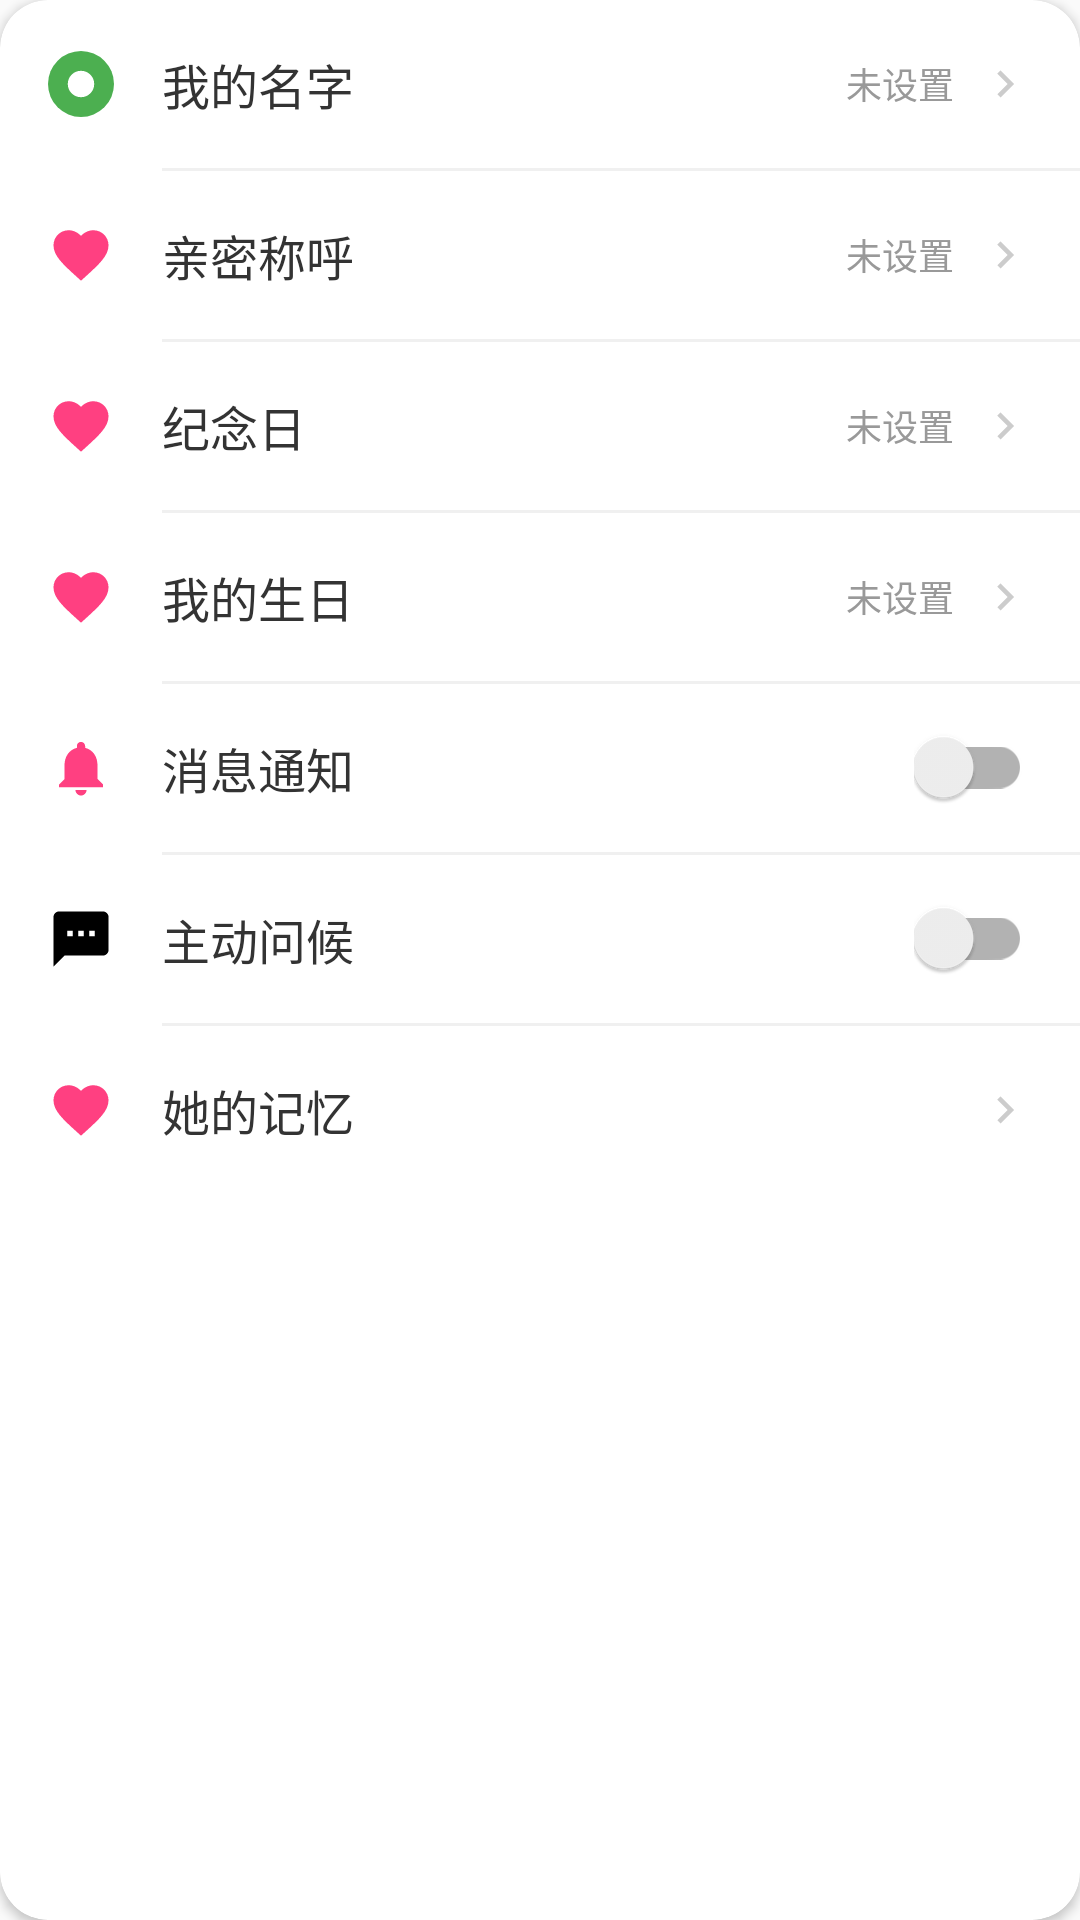

Write the Android layout XML for this screen, with the resource values it uses.
<!-- AndroidManifest.xml: application theme Theme.Eden -->
<!-- res/layout/settings_general_section.xml -->
<?xml version="1.0" encoding="utf-8"?>
<androidx.cardview.widget.CardView xmlns:android="http://schemas.android.com/apk/res/android"
    xmlns:app="http://schemas.android.com/apk/res-auto"
    android:layout_width="match_parent"
    android:layout_height="wrap_content"
    android:layout_marginTop="@dimen/space_16"
    app:cardBackgroundColor="?attr/edenColorSurface"
    app:cardCornerRadius="@dimen/radius_medium"
    app:cardElevation="2dp">

    <LinearLayout
        android:layout_width="match_parent"
        android:layout_height="wrap_content"
        android:orientation="vertical">

        <LinearLayout
            android:id="@+id/item_nickname"
            android:layout_width="match_parent"
            android:layout_height="56dp"
            android:background="?attr/selectableItemBackground"
            android:gravity="center_vertical"
            android:orientation="horizontal"
            android:paddingHorizontal="@dimen/space_16">

            <ImageView
                android:layout_width="22dp"
                android:layout_height="22dp"
                android:src="@drawable/ic_user_avatar" />

            <TextView
                android:layout_width="0dp"
                android:layout_height="wrap_content"
                android:layout_marginStart="@dimen/space_16"
                android:layout_weight="1"
                android:text="@string/settings_my_name"
                android:textColor="?attr/edenColorTextPrimary"
                android:textSize="16sp" />

            <TextView
                android:id="@+id/tv_nickname_value"
                android:layout_width="wrap_content"
                android:layout_height="wrap_content"
                android:maxLines="1"
                android:ellipsize="end"
                android:maxWidth="140dp"
                android:text="@string/common_not_set"
                android:textColor="?attr/edenColorTextTertiary"
                android:textSize="12sp" />

            <ImageView
                android:layout_width="18dp"
                android:layout_height="18dp"
                android:layout_marginStart="@dimen/space_8"
                android:src="@drawable/ic_chevron_right" />
        </LinearLayout>

        <View
            android:layout_width="match_parent"
            android:layout_height="1dp"
            android:layout_marginStart="@dimen/settings_divider_inset"
            android:background="?attr/edenColorDividerAlt" />

        
        <LinearLayout
            android:id="@+id/item_intimate"
            android:layout_width="match_parent"
            android:layout_height="56dp"
            android:background="?attr/selectableItemBackground"
            android:gravity="center_vertical"
            android:orientation="horizontal"
            android:paddingHorizontal="@dimen/space_16">

            <ImageView
                android:layout_width="22dp"
                android:layout_height="22dp"
                android:src="@drawable/ic_heart" />

            <TextView
                android:layout_width="0dp"
                android:layout_height="wrap_content"
                android:layout_marginStart="@dimen/space_16"
                android:layout_weight="1"
                android:text="@string/settings_intimate_name"
                android:textColor="?attr/edenColorTextPrimary"
                android:textSize="16sp" />

            <TextView
                android:id="@+id/tv_intimate_value"
                android:layout_width="wrap_content"
                android:layout_height="wrap_content"
                android:maxLines="1"
                android:ellipsize="end"
                android:maxWidth="140dp"
                android:text="@string/common_not_set"
                android:textColor="?attr/edenColorTextTertiary"
                android:textSize="12sp" />

            <ImageView
                android:layout_width="18dp"
                android:layout_height="18dp"
                android:layout_marginStart="@dimen/space_8"
                android:src="@drawable/ic_chevron_right" />
        </LinearLayout>

        <View
            android:layout_width="match_parent"
            android:layout_height="1dp"
            android:layout_marginStart="@dimen/settings_divider_inset"
            android:background="?attr/edenColorDividerAlt" />

        
        <LinearLayout
            android:id="@+id/item_anniversary"
            android:layout_width="match_parent"
            android:layout_height="56dp"
            android:background="?attr/selectableItemBackground"
            android:gravity="center_vertical"
            android:orientation="horizontal"
            android:paddingHorizontal="@dimen/space_16">

            <ImageView
                android:layout_width="22dp"
                android:layout_height="22dp"
                android:src="@drawable/ic_heart" />

            <TextView
                android:layout_width="0dp"
                android:layout_height="wrap_content"
                android:layout_marginStart="@dimen/space_16"
                android:layout_weight="1"
                android:text="@string/settings_anniversary"
                android:textColor="?attr/edenColorTextPrimary"
                android:textSize="16sp" />

            <TextView
                android:id="@+id/tv_anniversary_value"
                android:layout_width="wrap_content"
                android:layout_height="wrap_content"
                android:maxLines="1"
                android:ellipsize="end"
                android:maxWidth="140dp"
                android:text="@string/common_not_set"
                android:textColor="?attr/edenColorTextTertiary"
                android:textSize="12sp" />

            <ImageView
                android:layout_width="18dp"
                android:layout_height="18dp"
                android:layout_marginStart="@dimen/space_8"
                android:src="@drawable/ic_chevron_right" />
        </LinearLayout>

        <View
            android:layout_width="match_parent"
            android:layout_height="1dp"
            android:layout_marginStart="@dimen/settings_divider_inset"
            android:background="?attr/edenColorDividerAlt" />

        
        <LinearLayout
            android:id="@+id/item_birthday"
            android:layout_width="match_parent"
            android:layout_height="56dp"
            android:background="?attr/selectableItemBackground"
            android:gravity="center_vertical"
            android:orientation="horizontal"
            android:paddingHorizontal="@dimen/space_16">

            <ImageView
                android:layout_width="22dp"
                android:layout_height="22dp"
                android:src="@drawable/ic_heart" />

            <TextView
                android:layout_width="0dp"
                android:layout_height="wrap_content"
                android:layout_marginStart="@dimen/space_16"
                android:layout_weight="1"
                android:text="@string/settings_my_birthday"
                android:textColor="?attr/edenColorTextPrimary"
                android:textSize="16sp" />

            <TextView
                android:id="@+id/tv_birthday_value"
                android:layout_width="wrap_content"
                android:layout_height="wrap_content"
                android:maxLines="1"
                android:ellipsize="end"
                android:maxWidth="140dp"
                android:text="@string/common_not_set"
                android:textColor="?attr/edenColorTextTertiary"
                android:textSize="12sp" />

            <ImageView
                android:layout_width="18dp"
                android:layout_height="18dp"
                android:layout_marginStart="@dimen/space_8"
                android:src="@drawable/ic_chevron_right" />
        </LinearLayout>

        <View
            android:layout_width="match_parent"
            android:layout_height="1dp"
            android:layout_marginStart="@dimen/settings_divider_inset"
            android:background="?attr/edenColorDividerAlt" />

        <LinearLayout
            android:layout_width="match_parent"
            android:layout_height="56dp"
            android:gravity="center_vertical"
            android:orientation="horizontal"
            android:paddingHorizontal="@dimen/space_16">

            <ImageView
                android:layout_width="22dp"
                android:layout_height="22dp"
                android:src="@drawable/ic_notify" />

            <TextView
                android:layout_width="0dp"
                android:layout_height="wrap_content"
                android:layout_marginStart="@dimen/space_16"
                android:layout_weight="1"
                android:text="@string/settings_notify"
                android:textColor="?attr/edenColorTextPrimary"
                android:textSize="16sp" />

            <androidx.appcompat.widget.SwitchCompat
                android:id="@+id/switch_notification"
                android:layout_width="wrap_content"
                android:layout_height="wrap_content" />
        </LinearLayout>

        <View
            android:layout_width="match_parent"
            android:layout_height="1dp"
            android:layout_marginStart="@dimen/settings_divider_inset"
            android:background="?attr/edenColorDividerAlt" />

        <LinearLayout
            android:layout_width="match_parent"
            android:layout_height="56dp"
            android:gravity="center_vertical"
            android:orientation="horizontal"
            android:paddingHorizontal="@dimen/space_16">

            <ImageView
                android:layout_width="22dp"
                android:layout_height="22dp"
                android:src="@drawable/ic_chat" />

            <TextView
                android:layout_width="0dp"
                android:layout_height="wrap_content"
                android:layout_marginStart="@dimen/space_16"
                android:layout_weight="1"
                android:text="@string/settings_proactive_greeting"
                android:textColor="?attr/edenColorTextPrimary"
                android:textSize="16sp" />

            <androidx.appcompat.widget.SwitchCompat
                android:id="@+id/switch_greeting"
                android:layout_width="wrap_content"
                android:layout_height="wrap_content" />
        </LinearLayout>

        <View
            android:layout_width="match_parent"
            android:layout_height="1dp"
            android:layout_marginStart="@dimen/settings_divider_inset"
            android:background="?attr/edenColorDividerAlt" />

        
        <LinearLayout
            android:id="@+id/item_memory"
            android:layout_width="match_parent"
            android:layout_height="56dp"
            android:background="?attr/selectableItemBackground"
            android:gravity="center_vertical"
            android:orientation="horizontal"
            android:paddingHorizontal="@dimen/space_16">

            <ImageView
                android:layout_width="22dp"
                android:layout_height="22dp"
                android:src="@drawable/ic_heart" />

            <TextView
                android:layout_width="0dp"
                android:layout_height="wrap_content"
                android:layout_marginStart="@dimen/space_16"
                android:layout_weight="1"
                android:text="@string/settings_memory"
                android:textColor="?attr/edenColorTextPrimary"
                android:textSize="16sp" />

            <ImageView
                android:layout_width="18dp"
                android:layout_height="18dp"
                android:src="@drawable/ic_chevron_right" />
        </LinearLayout>
    </LinearLayout>
</androidx.cardview.widget.CardView>
<!-- resources referenced by this layout -->
<resources>
  <dimen name="radius_medium">16dp</dimen>
  <dimen name="settings_divider_inset">54dp</dimen>
  <dimen name="space_16">16dp</dimen>
  <dimen name="space_8">8dp</dimen>
  <!-- drawable ic_chat (drawable) -->
  <vector xmlns:android="http://schemas.android.com/apk/res/android"
      android:width="24dp"
      android:height="24dp"
      android:viewportWidth="24"
      android:viewportHeight="24">
      <path
          android:fillColor="#000000"
          android:pathData="M20,2H4c-1.1,0 -1.99,0.9 -1.99,2L2,22l4,-4h14c1.1,0 2,-0.9 2,-2V4c0,-1.1 -0.9,-2 -2,-2zM9,11H7v-2h2v2zm4,0h-2v-2h2v2zm4,0h-2v-2h2v2z"/>
  </vector>
  <!-- drawable ic_chevron_right (drawable) -->
  <vector xmlns:android="http://schemas.android.com/apk/res/android"
      android:width="24dp"
      android:height="24dp"
      android:viewportWidth="24"
      android:viewportHeight="24">
      <path
          android:fillColor="?attr/edenColorIconDisabled"
          android:pathData="M10,6L8.59,7.41 13.17,12l-4.58,4.59L10,18l6,-6z" />
  </vector>
  <!-- drawable ic_heart (drawable) -->
  <vector xmlns:android="http://schemas.android.com/apk/res/android"
      android:width="24dp"
      android:height="24dp"
      android:viewportWidth="24"
      android:viewportHeight="24">
      <path
          android:fillColor="#FF4081"
          android:pathData="M12,21.35l-1.45,-1.32C5.4,15.36 2,12.28 2,8.5 2,5.42 4.42,3 7.5,3c1.74,0 3.41,0.81 4.5,2.09C13.09,3.81 14.76,3 16.5,3 19.58,3 22,5.42 22,8.5c0,3.78 -3.4,6.86 -8.55,11.54L12,21.35z" />
  </vector>
  <!-- drawable ic_notify (drawable) -->
  <vector xmlns:android="http://schemas.android.com/apk/res/android"
      android:width="24dp"
      android:height="24dp"
      android:viewportWidth="24"
      android:viewportHeight="24">
      <path
          android:fillColor="#FF4081"
          android:pathData="M12,22c1.1,0 2,-0.9 2,-2h-4c0,1.1 0.9,2 2,2zM18,16v-5c0,-3.07 -1.63,-5.64 -4.5,-6.32V4c0,-0.83 -0.67,-1.5 -1.5,-1.5s-1.5,0.67 -1.5,1.5v0.68C7.64,5.36 6,7.92 6,11v5l-2,2v1h16v-1l-2,-2z" />
  </vector>
  <string name="common_not_set">未设置</string>
  <string name="settings_anniversary">纪念日</string>
  <string name="settings_intimate_name">亲密称呼</string>
  <string name="settings_memory">她的记忆</string>
  <string name="settings_my_birthday">我的生日</string>
  <string name="settings_my_name">我的名字</string>
  <string name="settings_notify">消息通知</string>
  <string name="settings_proactive_greeting">主动问候</string>
  <color name="eden_primary">#FF66CC</color>
  <color name="eden_primary_pressed">#E91E63</color>
  <color name="eden_primary_deep">#FF3388</color>
  <color name="eden_primary_light">#FF8EFF</color>
  <color name="eden_accent">#FF4081</color>
  <color name="eden_accent_light">#FF9CC8</color>
  <color name="eden_gradient_start">#FFE6F2</color>
  <color name="eden_gradient_end">#E6B0FF</color>
  <color name="eden_surface">#FFFFFF</color>
  <color name="eden_surface_glass">#80FFFFFF</color>
  <color name="eden_surface_ghost">#33FFFFFF</color>
  <color name="eden_surface_tint">#FFF0F6</color>
  <color name="eden_chip_bg">#FFE3F1</color>
  <color name="eden_border">#FFC1DE</color>
  <color name="eden_text_primary">#333333</color>
  <color name="eden_text_secondary">#888888</color>
  <color name="eden_text_tertiary">#999999</color>
  <color name="eden_text_hint">#BBBBBB</color>
  <color name="eden_text_on_dark">#FFFFFFFF</color>
  <color name="eden_text_on_dark_secondary">#B3FFFFFF</color>
  <color name="eden_on_primary">#FFFFFF</color>
  <color name="eden_icon">#666666</color>
  <color name="eden_icon_disabled">#CCCCCC</color>
  <color name="eden_neutral_bg">#F7F7F9</color>
  <color name="eden_neutral_bg_alt">#F0F0F2</color>
  <color name="eden_divider">#EEEEEE</color>
  <color name="eden_divider_alt">#F0F0F0</color>
  <color name="eden_border_neutral">#E0E0E0</color>
  <color name="eden_danger">#FF5252</color>
  <color name="eden_success">#4CAF50</color>
  <color name="eden_scrim">#88000000</color>
  <color name="eden_scrim_light">#44000000</color>
</resources>
